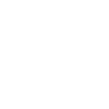
t = 0.00 s
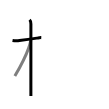
t = 2.50 s
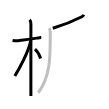
t = 5.25 s
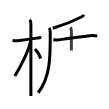
t = 7.75 s
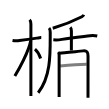
t = 10.50 s
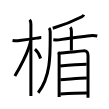
t = 13.00 s

The animated SVG that drew these frames (rendered in a browser with its animation timeline set to each time). Animation: 13 SMIL elements (animate=13); one cycle of 13.00 s.

<svg width="109px" height="109px" viewBox="0 0 px 109px" xmlns="http://www.w3.org/2000/svg" xmlns:xlink="http://www.w3.org/1999/xlink" xml:space="preserve" version="1.1"  baseProfile="full">
<path d="M12.53,40.47c2.32,0.39,4.66,0.48,6.98,0.11c6.62-1.07,11.12-1.7,17.26-2.46c1.52-0.19,2.97-0.6,4.5-0.49" style="fill:none;stroke:black;stroke-width:3;opacity:0">
  <animate attributeType="CSS" attributeName="opacity" from="0" to="1" begin="0s" dur="1s" repeatCount="Indefinite" fill="freeze" />
</path>
<path d="M29.61,19.75c1.13,1.13,1.29,2.25,1.29,4.17c0,0.75-0.01,41.24-0.02,61.45c0,5.45,0,9.42,0,10.75" style="fill:none;stroke:black;stroke-width:3;opacity:0">
  <animate attributeType="CSS" attributeName="opacity" from="0" to="1" begin="1s" dur="1s" repeatCount="Indefinite" fill="freeze" />
</path>
<path d="M30.69,40.78c-0.44,2.59-1.38,5.38-2.03,7.23c-3.89,11.13-7.14,16.71-13.8,28.08" style="fill:none;stroke:black;stroke-width:3;opacity:0">
  <animate attributeType="CSS" attributeName="opacity" from="0" to="1" begin="2s" dur="1s" repeatCount="Indefinite" fill="freeze" />
</path>
<path d="M34.97,49.15c2.28,1.98,4.65,6.23,5.66,9.39" style="fill:none;stroke:black;stroke-width:3;opacity:0">
  <animate attributeType="CSS" attributeName="opacity" from="0" to="1" begin="3s" dur="1s" repeatCount="Indefinite" fill="freeze" />
</path>
<path d="M83.77,14.75c-0.38,0.98-1.05,1.58-1.93,2.03C73.62,21,66.81,24.13,52.75,28.25" style="fill:none;stroke:black;stroke-width:3;opacity:0">
  <animate attributeType="CSS" attributeName="opacity" from="0" to="1" begin="4s" dur="1s" repeatCount="Indefinite" fill="freeze" />
</path>
<path d="M49.03,28c1.05,1.04,1.19,2.12,1.19,3.99c0,20.63,1.03,44.26-12.02,60.73" style="fill:none;stroke:black;stroke-width:3;opacity:0">
  <animate attributeType="CSS" attributeName="opacity" from="0" to="1" begin="5s" dur="1s" repeatCount="Indefinite" fill="freeze" />
</path>
<path d="M53.31,39.83c2.89,0.24,5.75,0.09,8.57-0.44c10.07-1.66,18.88-2.56,28.13-3.68c2.43-0.29,4.84-0.2,7.24,0.27" style="fill:none;stroke:black;stroke-width:3;opacity:0">
  <animate attributeType="CSS" attributeName="opacity" from="0" to="1" begin="6s" dur="1s" repeatCount="Indefinite" fill="freeze" />
</path>
<path d="M70.25,27.38c0.94,0.94,1.16,2.12,1.16,3.55c0,0.96-0.04,13.44-0.04,19.57" style="fill:none;stroke:black;stroke-width:3;opacity:0">
  <animate attributeType="CSS" attributeName="opacity" from="0" to="1" begin="7s" dur="1s" repeatCount="Indefinite" fill="freeze" />
</path>
<path d="M58.2,52.05c0.68,0.68,0.93,2.03,0.93,3.39c0,1.02,0,21.42,0,33.43c0,3.92,0,6.96,0,8.12" style="fill:none;stroke:black;stroke-width:3;opacity:0">
  <animate attributeType="CSS" attributeName="opacity" from="0" to="1" begin="8s" dur="1s" repeatCount="Indefinite" fill="freeze" />
</path>
<path d="M59.98,53.16c2.41-0.15,18.01-1.79,23.16-2.29c3.9-0.38,4.88,1.38,4.89,5.13c0.01,5.33-0.01,22.77-0.02,33.38c0,4.28-0.01,7.45-0.01,8.25" style="fill:none;stroke:black;stroke-width:3;opacity:0">
  <animate attributeType="CSS" attributeName="opacity" from="0" to="1" begin="9s" dur="1s" repeatCount="Indefinite" fill="freeze" />
</path>
<path d="M60.13,65.97c6.53-0.66,22.17-1.66,26.51-1.66" style="fill:none;stroke:black;stroke-width:3;opacity:0">
  <animate attributeType="CSS" attributeName="opacity" from="0" to="1" begin="10s" dur="1s" repeatCount="Indefinite" fill="freeze" />
</path>
<path d="M60.42,79.66c7.83-0.42,18.79-1.26,26.39-1.54" style="fill:none;stroke:black;stroke-width:3;opacity:0">
  <animate attributeType="CSS" attributeName="opacity" from="0" to="1" begin="11s" dur="1s" repeatCount="Indefinite" fill="freeze" />
</path>
<path d="M60.22,93.9c6.33-0.41,19.73-1.02,26.69-1.02" style="fill:none;stroke:black;stroke-width:3;opacity:0">
  <animate attributeType="CSS" attributeName="opacity" from="0" to="1" begin="12s" dur="1s" repeatCount="Indefinite" fill="freeze" />
</path>
</svg>
